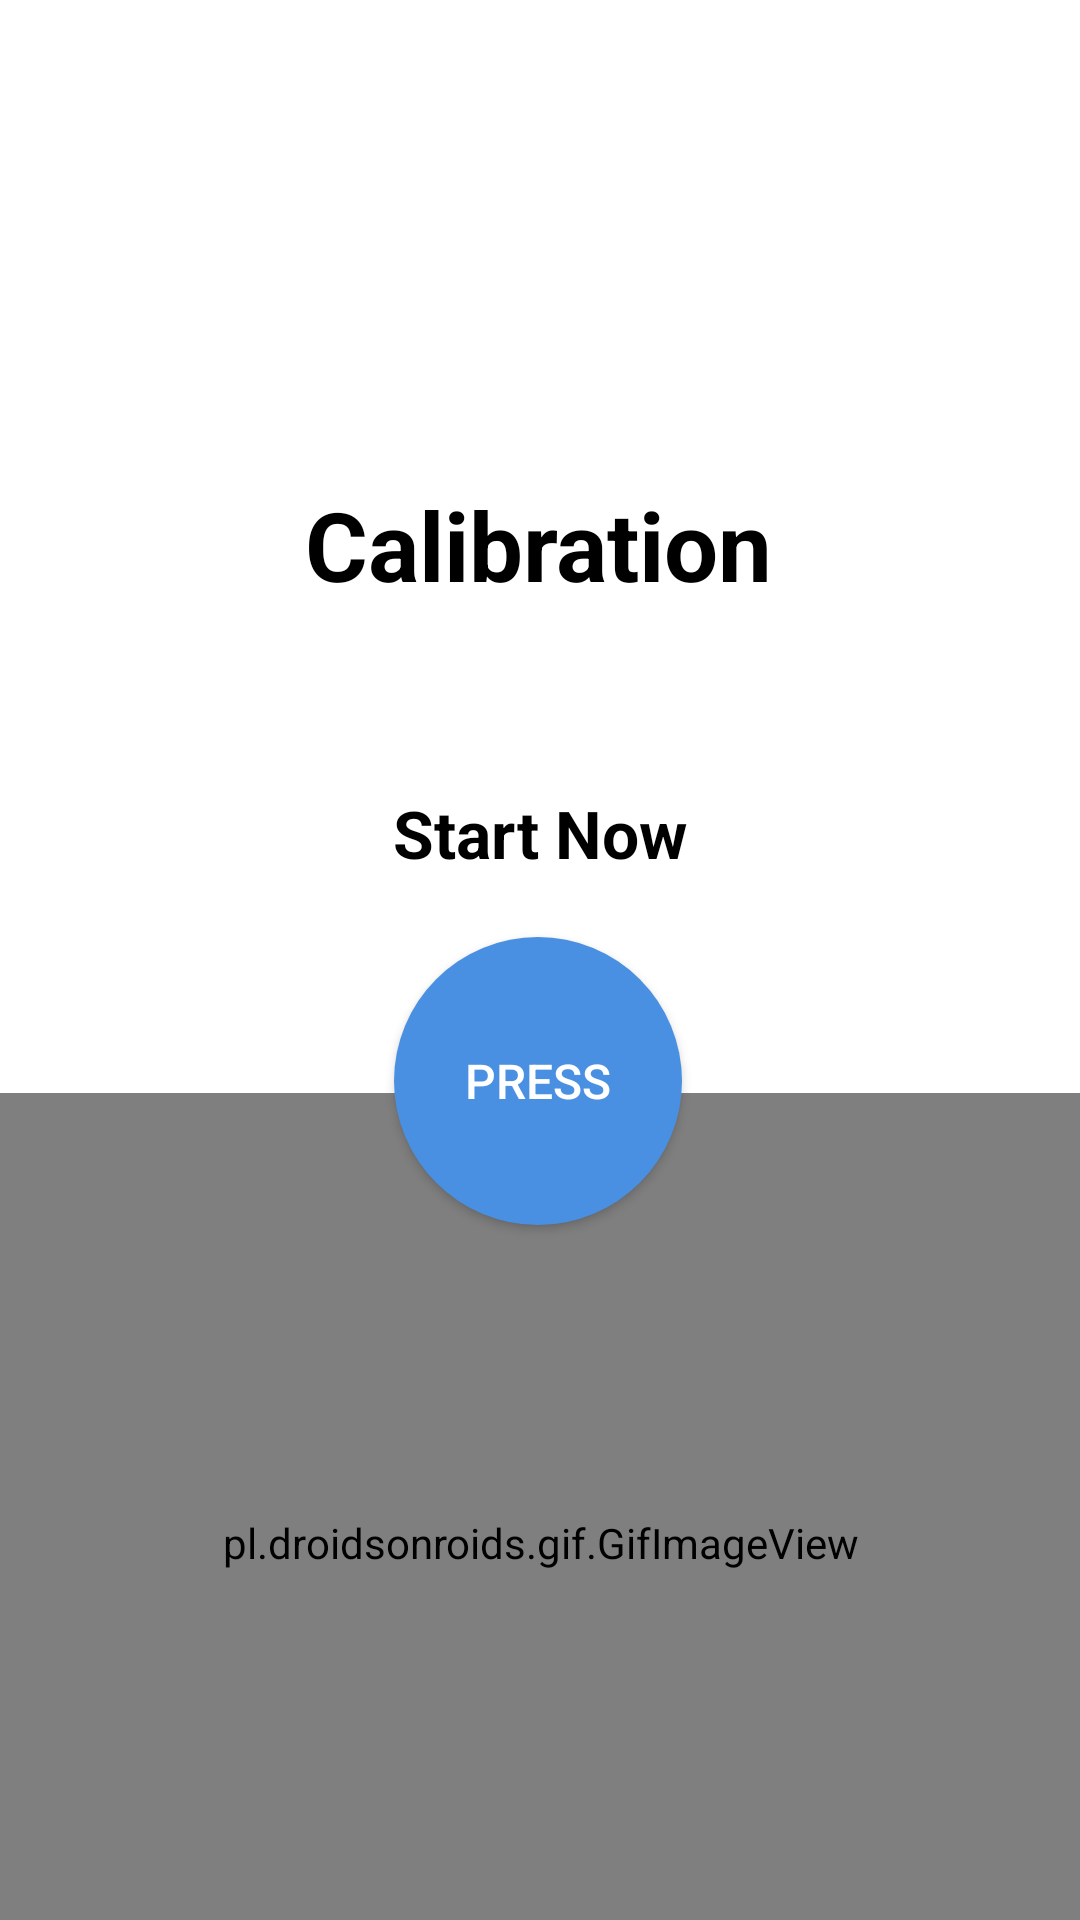

The Android layout XML behind this screen, and the referenced resources:
<!-- AndroidManifest.xml: application theme Theme.CS490_DriveSense -->
<!-- res/layout/activity_calibration.xml -->
<?xml version="1.0" encoding="utf-8"?>
<androidx.constraintlayout.widget.ConstraintLayout xmlns:android="http://schemas.android.com/apk/res/android"
    xmlns:app="http://schemas.android.com/apk/res-auto"
    xmlns:tools="http://schemas.android.com/tools"
    android:id="@+id/main"
    android:layout_width="match_parent"
    android:layout_height="match_parent"
    android:background="@color/white"
    tools:context=".CalibrationActivity">

    <TextView
        android:id="@+id/txtCalibration"
        android:layout_width="wrap_content"
        android:layout_height="wrap_content"
        android:layout_marginTop="160dp"
        android:text="Calibration"
        android:textColor="#000000"
        android:textSize="32sp"
        android:textStyle="bold"
        app:layout_constraintEnd_toEndOf="parent"
        app:layout_constraintHorizontal_bias="0.498"
        app:layout_constraintStart_toStartOf="parent"
        app:layout_constraintTop_toTopOf="parent" />

    <TextView
        android:id="@+id/txtStartNow"
        android:layout_width="wrap_content"
        android:layout_height="wrap_content"
        android:layout_marginTop="60dp"
        android:text="Start Now"
        android:textSize="22sp"
        android:textStyle="bold"
        android:textColor="#000000"
        app:layout_constraintTop_toBottomOf="@id/txtCalibration"
        app:layout_constraintStart_toStartOf="parent"
        app:layout_constraintEnd_toEndOf="parent" />

    <Button
        android:id="@+id/button"
        android:layout_width="96dp"
        android:layout_height="96dp"
        android:layout_marginTop="20dp"
        android:background="@drawable/circle_button_blue"
        android:backgroundTint="@null"
        android:foreground="?attr/selectableItemBackgroundBorderless"
        android:text="PRESS"
        android:textAllCaps="true"
        android:textColor="#FFFFFF"
        android:textSize="16sp"
        android:gravity="center"
        android:padding="0dp"
        app:layout_constraintEnd_toEndOf="parent"
        app:layout_constraintHorizontal_bias="0.498"
        app:layout_constraintStart_toStartOf="parent"
        app:layout_constraintTop_toBottomOf="@id/txtStartNow" />

    <pl.droidsonroids.gif.GifImageView
        android:id="@+id/carDriving"
        android:layout_width="400dp"
        android:layout_height="300dp"
        app:layout_constraintBottom_toBottomOf="parent"
        app:layout_constraintEnd_toEndOf="parent"
        app:layout_constraintStart_toStartOf="parent"
        app:layout_constraintTop_toBottomOf="@+id/button"
        app:layout_constraintVertical_bias="0.644"
        android:src="@drawable/driving_car_500" />

</androidx.constraintlayout.widget.ConstraintLayout>
<!-- resources referenced by this layout -->
<resources>
  <!-- drawable circle_button_blue (drawable) -->
  <?xml version="1.0" encoding="utf-8"?>
  <shape xmlns:android="http://schemas.android.com/apk/res/android"
      android:shape="oval">
      <solid android:color= "#4A90E2" />
  </shape>
  <!-- drawable driving_car_500: gif bitmap (drawable, 127695 bytes) -->
  <style name="Theme.CS490_DriveSense" parent="Base.Theme.CS490_DriveSense" />
  <style name="Base.Theme.CS490_DriveSense" parent="Theme.Material3.DayNight.NoActionBar">
          
          
      </style>
  <!-- not gathered from this repository: default colours our renderer supplied (Android Studio template values) -->
  <color name="white">#FFFFFFFF</color>
</resources>
